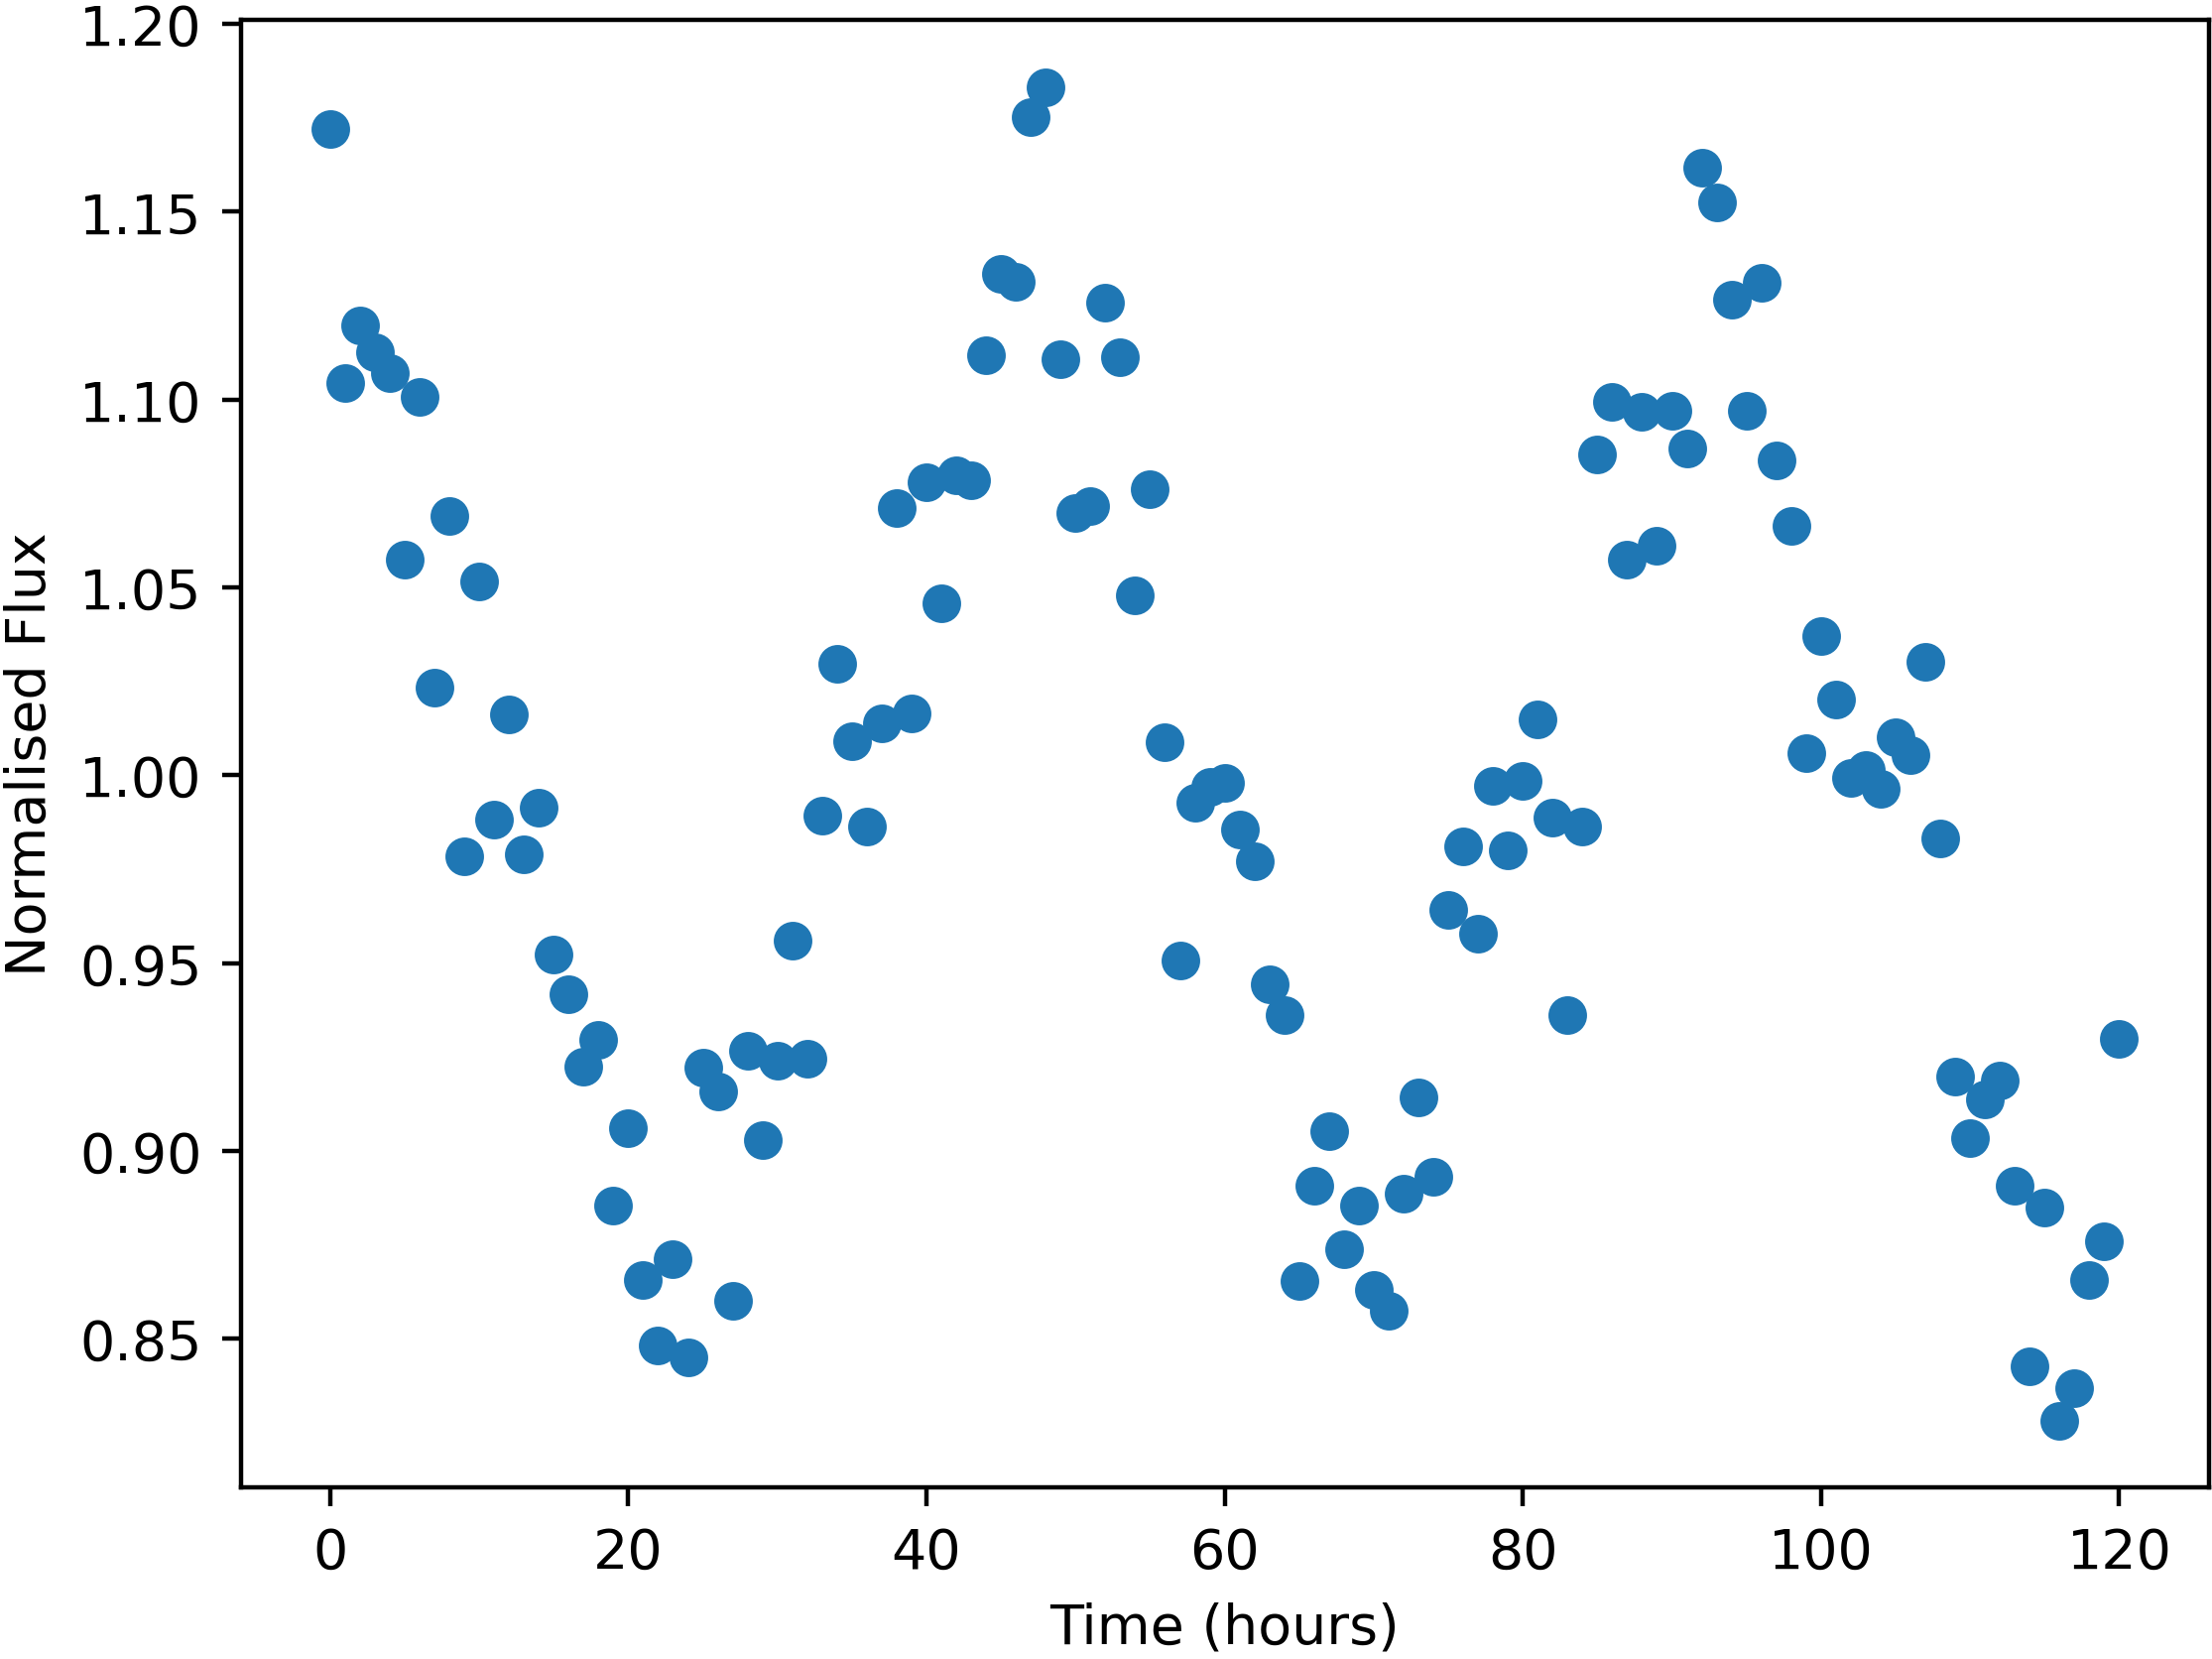

The table this chart was drawn from, first rows:
Time, NormalisedFlux
0.0, 1.172
1.0, 1.105
2.0, 1.12
3.0, 1.113
4.0, 1.107
5.0, 1.057
6.0, 1.101
7.0, 1.023
8.0, 1.069
9.0, 0.9783
10.0, 1.052
11.0, 0.9881
12.0, 1.016
13.0, 0.9791
14.0, 0.9915
15.0, 0.9523
16.0, 0.9417
17.0, 0.9224
18.0, 0.9295
19.0, 0.8854
20.0, 0.9061
21.0, 0.8657
22.0, 0.8483
23.0, 0.8711
24.0, 0.8451
25.0, 0.9223
26.0, 0.9159
27.0, 0.86
28.0, 0.9267
29.0, 0.9029
30.0, 0.9241
31.0, 0.9559
32.0, 0.9246
33.0, 0.9894
34.0, 1.03
35.0, 1.009
36.0, 0.9863
37.0, 1.014
38.0, 1.071
39.0, 1.016
40.0, 1.078
41.0, 1.046
42.0, 1.08
43.0, 1.078
44.0, 1.112
45.0, 1.134
46.0, 1.131
47.0, 1.175
48.0, 1.183
49.0, 1.111
50.0, 1.07
51.0, 1.072
52.0, 1.126
53.0, 1.111
54.0, 1.048
55.0, 1.076
56.0, 1.009
57.0, 0.9507
58.0, 0.9926
59.0, 0.9968
... 61 more rows
